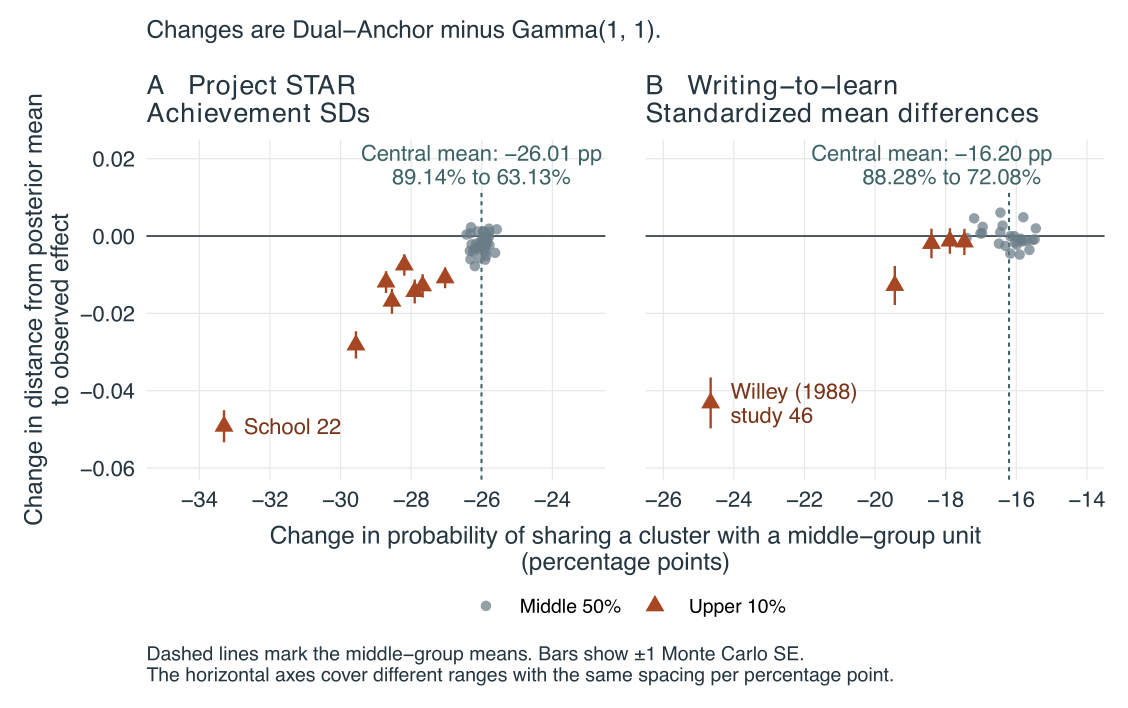

The file beside this chart, header and first rows:
app, unit, group, unit_id, coassign_gamma, coassign_dual, displacement_gamma, displacement_dual, mcse_delta_mean, delta_coassign, delta_displacement
star, 1, upper, , 0.8693, 0.5838, 0.7636, 0.7468, 0.003229, -0.2854, -0.01685
star, 3, central, , 0.8932, 0.6345, 0.08285, 0.07773, 0.002273, -0.2587, -0.005119
star, 4, central, , 0.8901, 0.6285, 0.1134, 0.1102, 0.002533, -0.2616, -0.003177
star, 5, upper, , 0.8582, 0.5625, 0.9616, 0.9334, 0.003536, -0.2957, -0.02817
star, 6, central, , 0.8911, 0.631, 0.1707, 0.1695, 0.002467, -0.2601, -0.001162
star, 8, central, , 0.8947, 0.6328, 0.1893, 0.1815, 0.002319, -0.262, -0.007777
star, 9, central, , 0.8914, 0.6329, 0.1386, 0.1386, 0.002175, -0.2585, 4.21043279489886e-05
star, 10, upper, , 0.8842, 0.6138, 0.543, 0.5322, 0.002686, -0.2704, -0.01081
star, 11, central, , 0.8866, 0.6287, 0.2139, 0.215, 0.002536, -0.2579, 0.001067
star, 12, central, , 0.891, 0.6279, 0.05324, 0.05551, 0.002472, -0.2631, 0.002268
star, 13, central, , 0.8896, 0.6276, 0.08384, 0.08038, 0.002469, -0.2621, -0.003464
star, 14, central, , 0.8905, 0.6272, 0.02661, 0.0273, 0.002537, -0.2633, 0.0006909
star, 15, central, , 0.8919, 0.6287, 0.1822, 0.1762, 0.002412, -0.2632, -0.00602
star, 19, central, , 0.8913, 0.6351, 0.1424, 0.1381, 0.002276, -0.2562, -0.004339
star, 21, central, , 0.8896, 0.6262, 0.1434, 0.1396, 0.002475, -0.2634, -0.003854
star, 22, upper, 22, 0.8166, 0.4836, 0.778, 0.7288, 0.004142, -0.333, -0.04918
star, 25, central, , 0.8917, 0.6309, 0.01001, 0.007459, 0.00248, -0.2608, -0.002552
star, 28, central, , 0.8938, 0.638, 0.09634, 0.09808, 0.002059, -0.2558, 0.00174
star, 29, upper, , 0.8785, 0.6018, 0.6174, 0.6045, 0.003012, -0.2768, -0.01288
star, 32, central, , 0.8917, 0.632, 0.1424, 0.1412, 0.00226, -0.2597, -0.001257
star, 34, central, , 0.8915, 0.6329, 0.1771, 0.1749, 0.002384, -0.2586, -0.002131
star, 39, central, , 0.8922, 0.6324, 0.162, 0.1592, 0.002401, -0.2597, -0.002789
star, 40, central, , 0.8916, 0.6332, 0.1107, 0.1098, 0.002361, -0.2584, -0.0009422
star, 42, central, , 0.893, 0.6339, 0.09645, 0.09314, 0.002364, -0.2591, -0.003312
star, 43, central, , 0.8908, 0.6313, 0.1119, 0.1131, 0.002391, -0.2595, 0.001195
star, 44, upper, , 0.8819, 0.6, 0.454, 0.4465, 0.002761, -0.2819, -0.007479
star, 45, central, , 0.8888, 0.6277, 0.06659, 0.06778, 0.00247, -0.2612, 0.001192
star, 46, central, , 0.8912, 0.6269, 0.03449, 0.03487, 0.002499, -0.2643, 0.0003875
star, 48, central, , 0.8908, 0.6328, 0.05523, 0.05713, 0.002266, -0.258, 0.001895
star, 49, central, , 0.8909, 0.6313, 0.1908, 0.1919, 0.002464, -0.2596, 0.001082
star, 50, central, , 0.8917, 0.6338, 0.0739, 0.07377, 0.002283, -0.258, -0.0001303
star, 52, central, , 0.8901, 0.6297, 0.04506, 0.04219, 0.002497, -0.2604, -0.002866
star, 53, central, , 0.8915, 0.6319, 0.1689, 0.1678, 0.002514, -0.2597, -0.001109
star, 57, central, , 0.894, 0.6315, 0.1786, 0.1746, 0.002336, -0.2625, -0.00402
star, 58, central, , 0.8893, 0.6291, 0.1473, 0.1455, 0.002329, -0.2602, -0.001763
star, 59, central, , 0.8931, 0.634, 0.05385, 0.05355, 0.002326, -0.2591, -0.0002933
star, 60, central, , 0.8925, 0.6346, 0.076, 0.07364, 0.002346, -0.2578, -0.002356
star, 61, central, , 0.8904, 0.6314, 0.0314, 0.02528, 0.002328, -0.259, -0.006122
star, 62, central, , 0.891, 0.6304, 0.09722, 0.0915, 0.002489, -0.2605, -0.005727
star, 64, central, , 0.8911, 0.6295, 0.06371, 0.06175, 0.002338, -0.2616, -0.001961
star, 66, central, , 0.8927, 0.6338, 0.03205, 0.02799, 0.002231, -0.2589, -0.004057
star, 68, central, , 0.8922, 0.6334, 0.004074, 0.002489, 0.002314, -0.2588, -0.001585
star, 69, central, , 0.8901, 0.6272, 0.1044, 0.1023, 0.002526, -0.2629, -0.002149
star, 71, central, , 0.893, 0.634, 0.03393, 0.03173, 0.002312, -0.2591, -0.002199
star, 72, upper, , 0.8736, 0.5865, 0.4913, 0.4794, 0.002803, -0.2871, -0.01191
star, 75, central, , 0.8908, 0.6302, 0.02539, 0.02209, 0.00242, -0.2606, -0.0033
star, 79, upper, , 0.8765, 0.5975, 0.6971, 0.6827, 0.003095, -0.279, -0.01434
bd, 5, central, , 0.8874, 0.7329, 0.004395, 0.006376, 0.001506, -0.1545, 0.001981
bd, 6, central, , 0.887, 0.7282, 0.0249, 0.02422, 0.0009927, -0.1588, -0.0006821
bd, 7, central, , 0.8837, 0.7188, 0.02559, 0.02362, 0.002515, -0.1649, -0.001967
bd, 8, central, , 0.8878, 0.733, 0.01707, 0.01619, 0.0008928, -0.1548, -0.0008841
bd, 9, central, , 0.8867, 0.7263, 0.06116, 0.0595, 0.001837, -0.1604, -0.001661
bd, 10, central, , 0.8871, 0.729, 0.04478, 0.04342, 0.001982, -0.1581, -0.00136
bd, 11, upper, , 0.8583, 0.6795, 0.3289, 0.3276, 0.003312, -0.1788, -0.001288
bd, 13, central, , 0.8719, 0.6978, 0.1126, 0.1122, 0.002114, -0.1741, -0.0004838
bd, 14, central, , 0.8748, 0.7053, 0.1758, 0.1781, 0.002713, -0.1695, 0.002378
bd, 15, central, , 0.8842, 0.7211, 0.008424, 0.005859, 0.002252, -0.1631, -0.002565
bd, 16, central, , 0.8823, 0.7206, 0.01164, 0.007111, 0.002392, -0.1617, -0.004527
bd, 18, central, , 0.8791, 0.7146, 0.09091, 0.0919, 0.002159, -0.1645, 0.0009876
bd, 20, central, , 0.8735, 0.7034, 0.1435, 0.1442, 0.002472, -0.1702, 0.0006766
... 17 more rows
